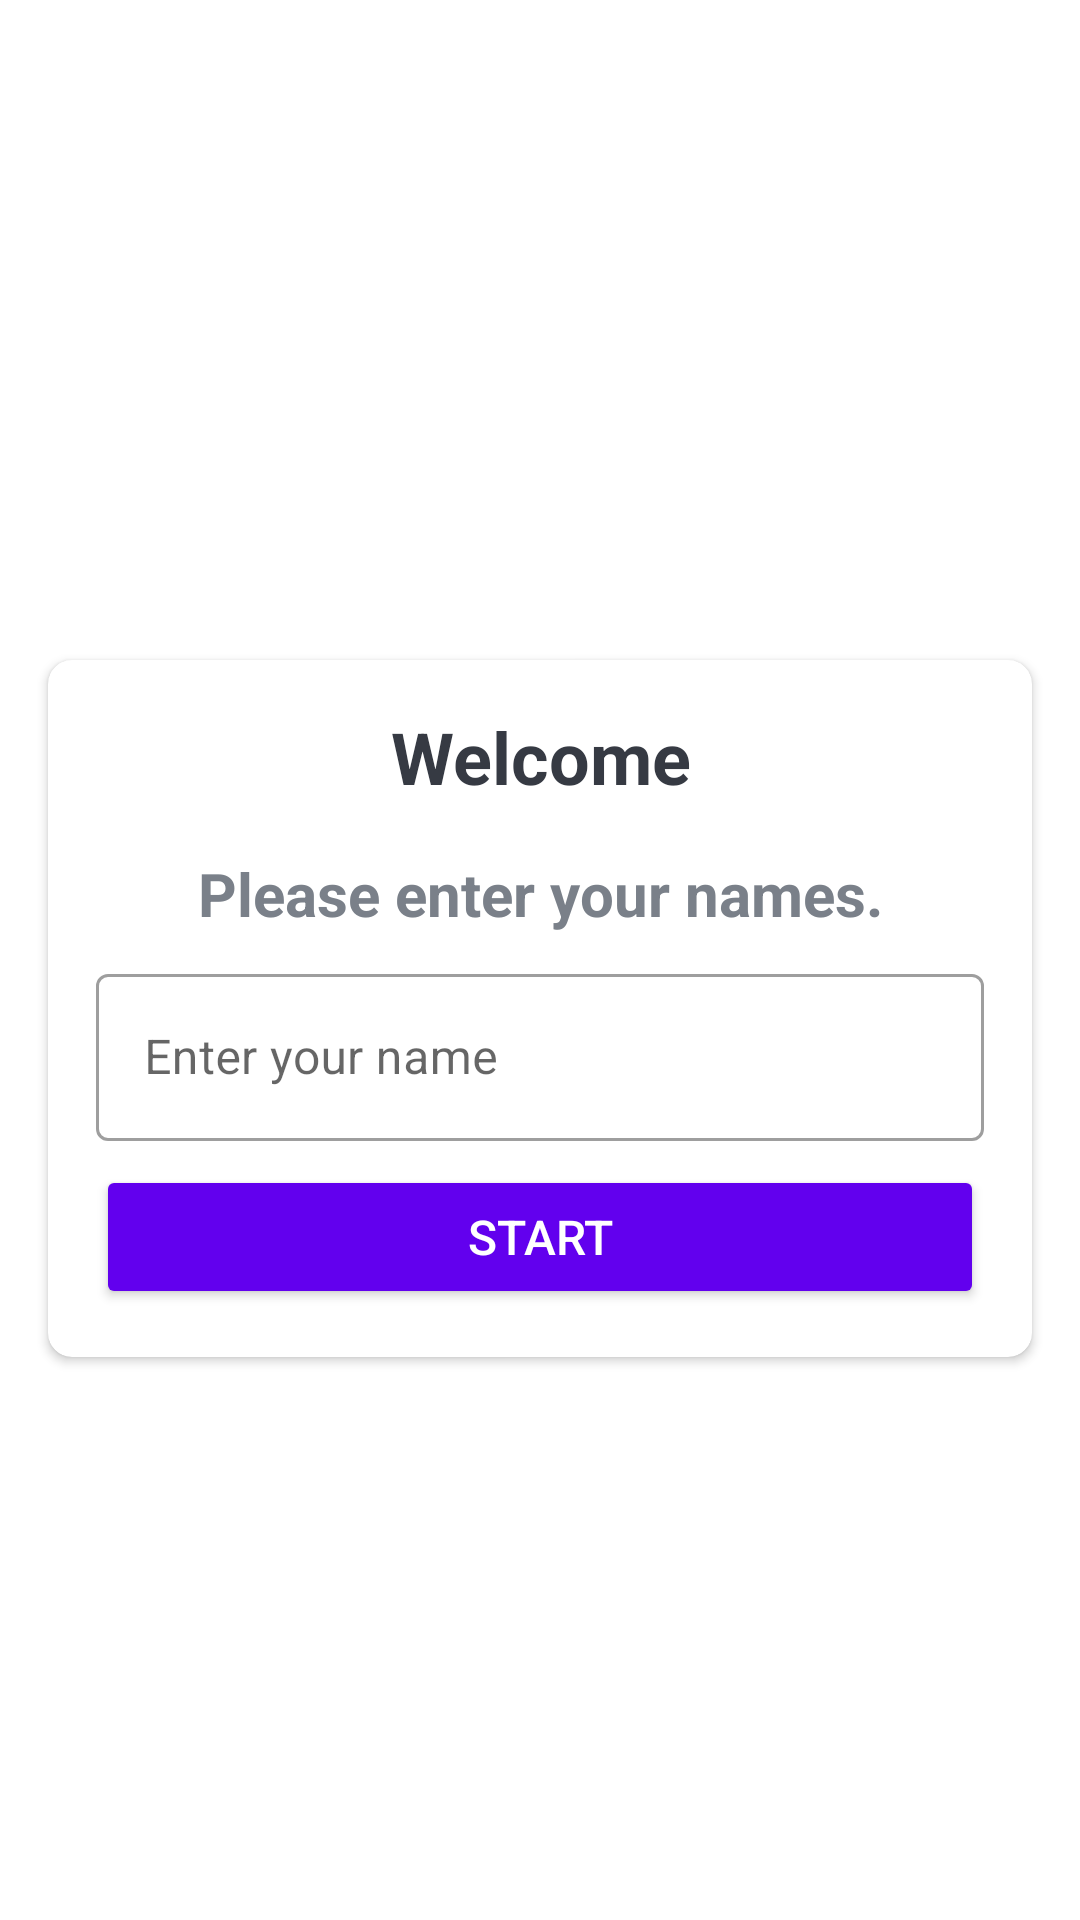

Reconstruct the res/layout file that produces this screen, plus the resources it refers to.
<!-- AndroidManifest.xml: activity theme Theme.Quiz.NoActionBar -->
<!-- res/layout/activity_main.xml -->
<?xml version="1.0" encoding="utf-8"?>
<LinearLayout xmlns:android="http://schemas.android.com/apk/res/android"
    xmlns:app="http://schemas.android.com/apk/res-auto"
    xmlns:tools="http://schemas.android.com/tools"
    android:layout_width="match_parent"
    android:layout_height="match_parent"
    android:background="@drawable/ic_bg"
    android:gravity="center"
    android:orientation="vertical"
    tools:context=".MainActivity">
    <TextView
        android:layout_width="match_parent"
        android:layout_height="wrap_content"
        android:text="Quiz App!"
        android:gravity="center"
        android:textColor="@color/white"
        android:textStyle="bold"
        android:textSize="24sp" />
    <androidx.cardview.widget.CardView
        android:layout_width="match_parent"
        android:layout_height="wrap_content"
        android:layout_margin="16dp"
        android:background="@color/white"
        app:cardCornerRadius="8dp">
        <LinearLayout
            android:layout_width="match_parent"
            android:layout_height="wrap_content"
            android:orientation="vertical"
            android:padding="16dp">
            <TextView
                android:layout_width="match_parent"
                android:layout_height="wrap_content"
                android:text="Welcome"
                android:gravity="center"
                android:textColor="@color/dark_gray"
                android:textStyle="bold"
                android:textSize="24sp" />
            <TextView
                android:layout_width="match_parent"
                android:layout_height="wrap_content"
                android:text="Please enter your names."
                android:gravity="center"
                android:layout_marginTop="16dp"
                android:textColor="@color/light_gray"
                android:textStyle="bold"
                android:textSize="20sp" />
            <com.google.android.material.textfield.TextInputLayout
                android:layout_width="match_parent"
                android:layout_height="wrap_content"
                android:layout_marginTop="8dp"
                style="@style/Widget.MaterialComponents.TextInputLayout.OutlinedBox">
                <androidx.appcompat.widget.AppCompatEditText
                    android:id="@+id/nameTextInput"
                    android:layout_width="match_parent"
                    android:layout_height="wrap_content"
                    android:hint="Enter your name"
                    android:inputType="textPersonName"
                    android:textColor="@color/dark_gray"
                    android:textColorHint="@color/light_gray"/>
            </com.google.android.material.textfield.TextInputLayout>

            <Button
                android:id="@+id/startButton"
                android:layout_width="match_parent"
                android:layout_height="wrap_content"
                android:layout_marginTop="8dp"
                android:padding="10dp"
                android:backgroundTint="@color/design_default_color_primary"
                android:text="Start"
                android:textColor="@color/white"
                android:textSize="16sp" />
        </LinearLayout>
    </androidx.cardview.widget.CardView>
</LinearLayout>
<!-- resources referenced by this layout -->
<resources>
  <color name="dark_gray">#363a43</color>
  <color name="light_gray">#7a8089</color>
  <color name="white">#FFFFFFFF</color>
  <style name="Theme.Quiz.NoActionBar">
          <item name="windowActionBar">false</item>
          <item name="windowNoTitle">true</item>
          <item name="android:windowFullscreen">true</item>
      </style>
</resources>
